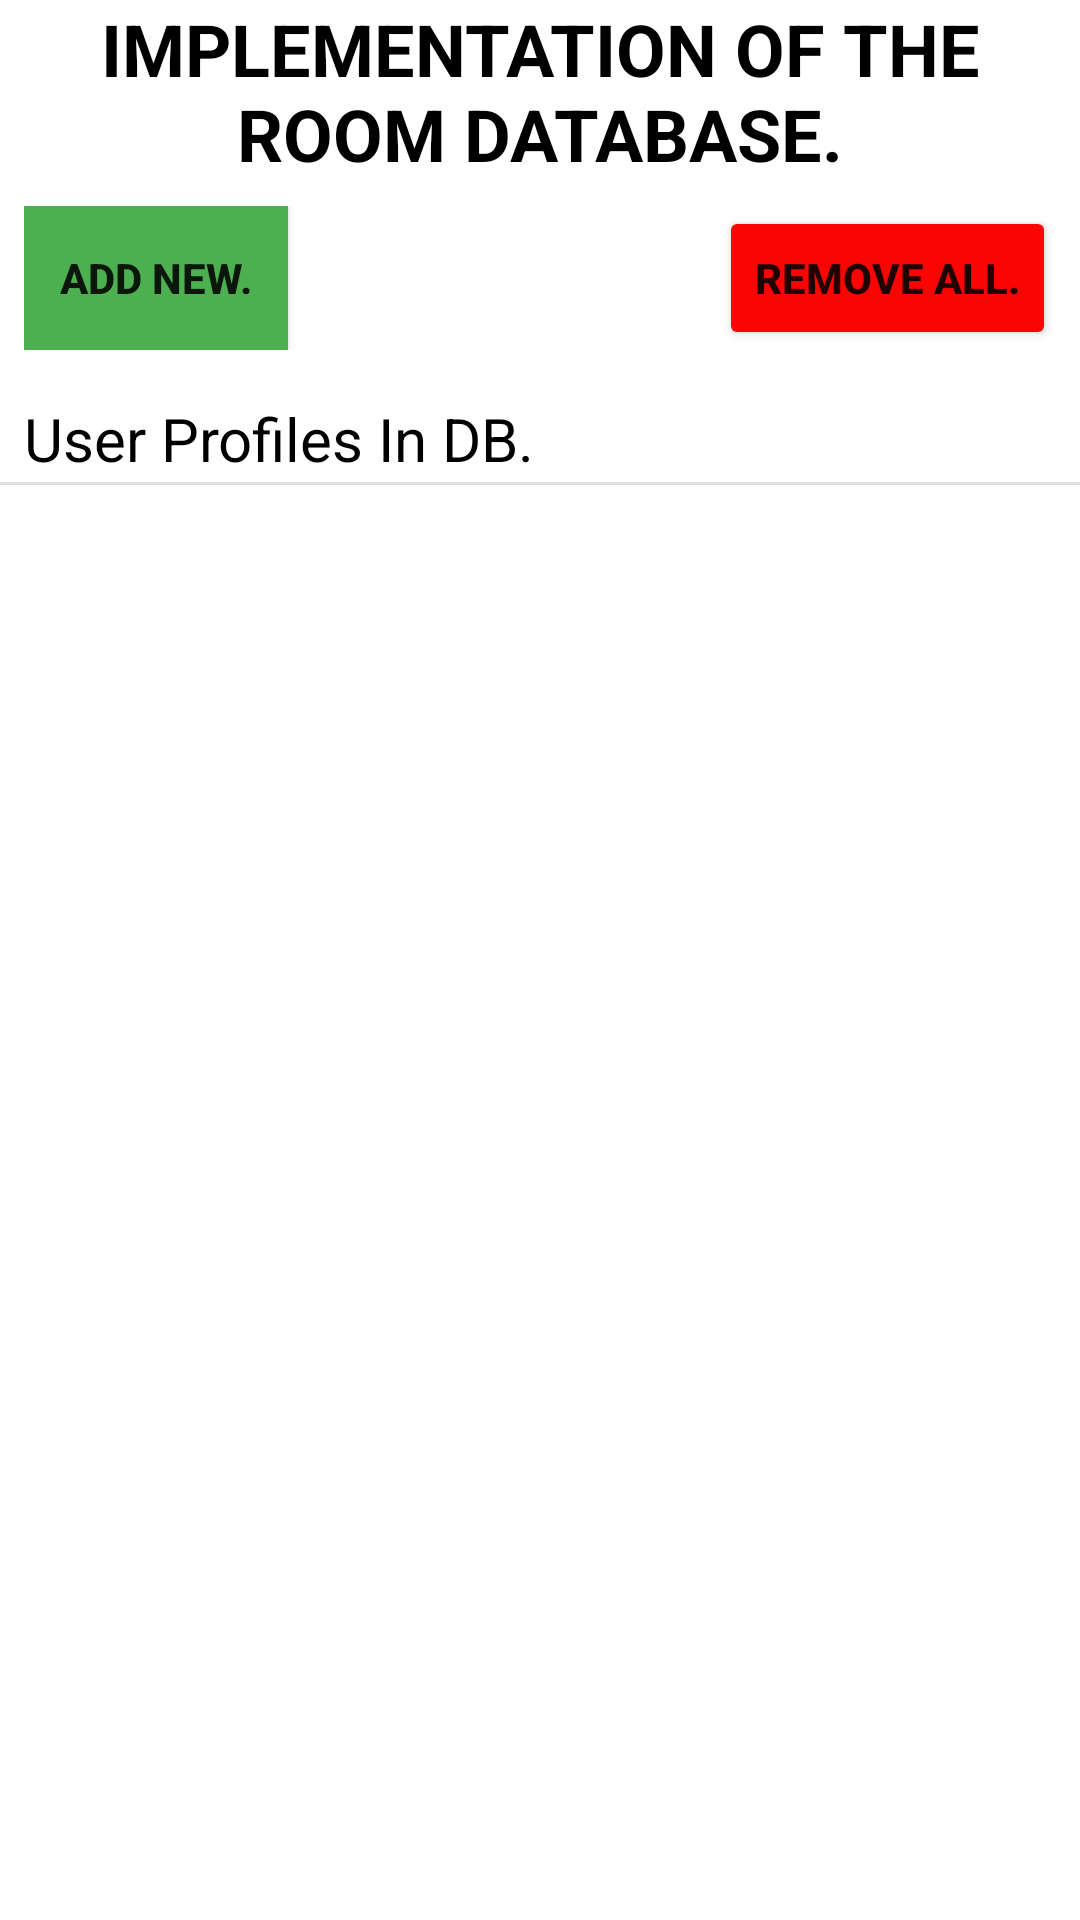

Here is an Android app screen rendered from its layout file. Give the layout XML and the strings, colors and styles it references.
<!-- AndroidManifest.xml: application theme MyMaterialTheme -->
<!-- res/layout/fragment_personal_data.xml -->
<?xml version="1.0" encoding="utf-8"?>
<layout xmlns:android="http://schemas.android.com/apk/res/android"
        xmlns:app="http://schemas.android.com/apk/res-auto" xmlns:tools="http://schemas.android.com/tools"
             tools:context=".personalData.PersonalData">

    <data>
        <variable name="personalDataViewModel" type="com.example.learningkotlinapp2.personalData.PersonalDataViewModel"/>
    </data>
    <LinearLayout
            android:orientation="vertical"
            android:layout_width="match_parent"
            android:layout_height="match_parent"
            android:layout_marginTop="25dp"
            android:layout_marginLeft="10dp"
            android:layout_marginRight="10dp"
    >
        <TextView
                android:text="IMPLEMENTATION OF THE ROOM DATABASE."
                android:layout_width="match_parent"
                android:textStyle="bold"
                android:textAlignment="center"
                android:layout_height="wrap_content" android:id="@+id/textView4" android:textSize="24sp"
                android:textColor="@color/black"/>

        
        <LinearLayout
                android:layout_width="wrap_content"
                android:layout_height="wrap_content"
                android:layout_margin="8dp"
                android:orientation="horizontal">

            <RelativeLayout
                    android:id="@+id/relativeLayout1"
                    android:layout_width="fill_parent"
                    android:layout_height="wrap_content">

                <Button
                        android:id="@+id/addNew"
                        android:layout_width="wrap_content"
                        android:layout_height="wrap_content"
                        android:layout_alignParentLeft="true"
                        android:text="ADD NEW."
                        android:textStyle="bold"
                        app:icon="@drawable/ic_add_black_24dp" android:background="#4CAF50"/>
                <Button
                        android:id="@+id/clear"
                        android:layout_width="wrap_content"
                        android:layout_height="wrap_content"
                        android:layout_alignParentRight="true"
                        android:text="REMOVE ALL."
                        android:textStyle="bold"
                        app:backgroundTint="#FA0404"
                        app:icon="@drawable/ic_close_black_24dp"/>
            </RelativeLayout>
        </LinearLayout>

        <LinearLayout android:layout_width="match_parent" android:orientation="vertical"
                      android:layout_height="wrap_content">
            <TextView
                    android:text="User Profiles In DB."
                    android:layout_width="wrap_content"
                    android:layout_height="wrap_content"
                    android:id="@+id/textView6"
                    android:layout_marginTop="8dp"
                    android:layout_marginEnd="8dp"
                    android:layout_marginRight="8dp"
                    app:layout_constraintStart_toStartOf="parent"
                    android:layout_marginLeft="8dp"
                    android:layout_marginStart="8dp"
                    android:textSize="20sp"
                    android:textColor="@color/black"/>
            <View
                    android:id="@+id/divider"
                    android:layout_width="match_parent"
                    android:layout_height="1dp"
                    android:background="?android:attr/listDivider"
                    android:layout_marginTop="1dp"
            />

            <androidx.recyclerview.widget.RecyclerView android:layout_width="match_parent"
                                                       android:layout_height="match_parent"
                                                       app:layoutManager="androidx.recyclerview.widget.LinearLayoutManager"
                                                       android:id="@+id/personalDataList"
            ></androidx.recyclerview.widget.RecyclerView>

        </LinearLayout>
    </LinearLayout>

</layout>
<!-- resources referenced by this layout -->
<resources>
  <color name="black">#000000</color>
  <style name="MyMaterialTheme" parent="MyMaterialTheme.Base">
  
      </style>
  <style name="MyMaterialTheme.Base" parent="Theme.MaterialComponents.Light.NoActionBar">
          <item name="windowNoTitle">true</item>
          <item name="windowActionBar">false</item>
          <item name="colorPrimary">@color/colorPrimary</item>
          <item name="colorPrimaryDark">@color/colorPrimaryDark</item>
          <item name="colorAccent">@color/colorAccent</item>
          <item name="drawerArrowStyle">@style/DrawerArrowStyle</item>
          <item name="actionOverflowButtonStyle">@style/MyOverflowButtonStyle</item>
      </style>
  <color name="colorPrimary">#AB47BC</color>
  <color name="colorPrimaryDark">#9C27B0</color>
  <color name="colorAccent">#BA68C8</color>
  <style name="DrawerArrowStyle" parent="@style/Widget.AppCompat.DrawerArrowToggle">
          <item name="spinBars">true</item>
          <item name="color">@android:color/white</item>
      </style>
  <style name="MyOverflowButtonStyle" parent="Widget.AppCompat.ActionButton.Overflow">
          <item name="android:tint">@android:color/white</item>
      </style>
</resources>
